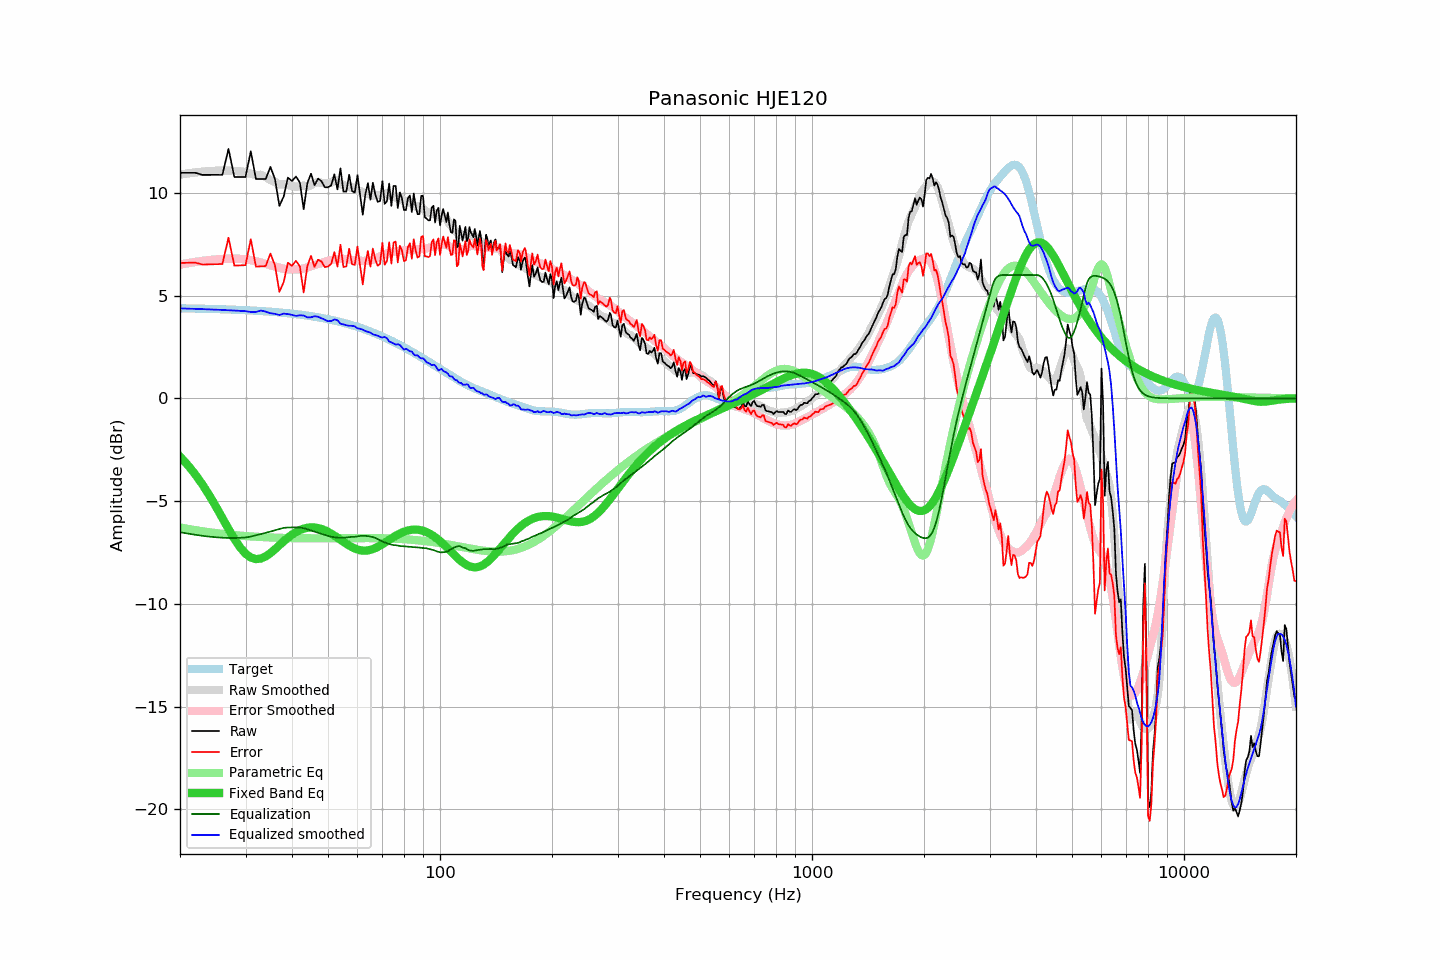

The table this chart was drawn from, first rows:
frequency, raw, error, smoothed, error_smoothed, equalization, parametric_eq, equalized_raw, equalized_smoothed, target
20, 10.97, 6.59, 10.89, 6.51, -6.51, -2.83, 4.46, 4.38, 4.38
21, 10.97, 6.59, 10.94, 6.58, -6.58, -3.25, 4.39, 4.37, 4.38
22, 10.97, 6.60, 10.99, 6.64, -6.64, -3.71, 4.33, 4.35, 4.37
23, 10.87, 6.51, 11.03, 6.69, -6.69, -4.20, 4.18, 4.34, 4.36
24, 10.87, 6.52, 11.06, 6.73, -6.73, -4.73, 4.14, 4.33, 4.35
25, 10.87, 6.53, 11.07, 6.76, -6.76, -5.27, 4.11, 4.32, 4.34
26, 10.87, 6.54, 11.08, 6.78, -6.78, -5.82, 4.09, 4.30, 4.33
27, 12.14, 7.82, 11.08, 6.79, -6.79, -6.35, 5.35, 4.29, 4.32
28, 10.77, 6.46, 11.06, 6.79, -6.79, -6.84, 3.98, 4.27, 4.31
29, 10.77, 6.47, 11.04, 6.78, -6.78, -7.25, 3.99, 4.26, 4.30
30, 10.77, 6.48, 11.01, 6.77, -6.77, -7.55, 4.00, 4.24, 4.29
31, 12.02, 7.74, 10.93, 6.72, -6.72, -7.74, 5.30, 4.20, 4.28
32, 10.67, 6.41, 10.87, 6.66, -6.66, -7.82, 4.01, 4.20, 4.26
33, 10.67, 6.42, 10.88, 6.60, -6.60, -7.79, 4.07, 4.27, 4.25
34, 10.67, 6.44, 10.76, 6.54, -6.54, -7.69, 4.13, 4.22, 4.23
35, 11.26, 7.04, 10.62, 6.48, -6.48, -7.53, 4.78, 4.14, 4.22
36, 10.67, 6.47, 10.53, 6.41, -6.41, -7.34, 4.26, 4.11, 4.20
37, 9.36, 5.18, 10.41, 6.35, -6.35, -7.14, 3.01, 4.06, 4.18
38, 9.82, 5.66, 10.42, 6.30, -6.30, -6.95, 3.52, 4.12, 4.16
39, 10.74, 6.60, 10.38, 6.28, -6.28, -6.78, 4.46, 4.10, 4.14
40, 10.57, 6.45, 10.34, 6.28, -6.28, -6.63, 4.29, 4.06, 4.12
41, 10.79, 6.69, 10.29, 6.28, -6.28, -6.51, 4.51, 4.01, 4.10
42, 10.50, 6.43, 10.32, 6.29, -6.29, -6.41, 4.22, 4.04, 4.08
43, 9.20, 5.15, 10.35, 6.32, -6.32, -6.34, 2.89, 4.03, 4.05
44, 10.47, 6.44, 10.31, 6.37, -6.37, -6.29, 4.10, 3.94, 4.03
45, 10.93, 6.93, 10.37, 6.43, -6.43, -6.28, 4.50, 3.94, 4.00
46, 10.37, 6.40, 10.48, 6.48, -6.48, -6.28, 3.89, 4.00, 3.97
47, 10.69, 6.75, 10.51, 6.54, -6.54, -6.31, 4.15, 3.97, 3.94
48, 10.57, 6.66, 10.49, 6.59, -6.59, -6.35, 3.98, 3.90, 3.91
49, 10.27, 6.39, 10.47, 6.64, -6.64, -6.42, 3.63, 3.83, 3.88
50, 10.27, 6.42, 10.45, 6.69, -6.69, -6.49, 3.58, 3.75, 3.85
51, 10.36, 6.54, 10.49, 6.73, -6.73, -6.58, 3.63, 3.76, 3.82
52, 10.90, 7.12, 10.59, 6.75, -6.75, -6.68, 4.15, 3.84, 3.79
53, 10.16, 6.41, 10.58, 6.78, -6.78, -6.78, 3.38, 3.81, 3.75
54, 11.19, 7.48, 10.42, 6.79, -6.79, -6.88, 4.40, 3.63, 3.71
55, 10.06, 6.38, 10.38, 6.78, -6.78, -6.98, 3.28, 3.60, 3.68
56, 10.06, 6.42, 10.32, 6.76, -6.76, -7.07, 3.30, 3.56, 3.64
57, 10.88, 7.28, 10.27, 6.74, -6.74, -7.16, 4.14, 3.53, 3.60
58, 10.09, 6.53, 10.26, 6.73, -6.73, -7.24, 3.36, 3.53, 3.56
59, 10.01, 6.49, 10.24, 6.73, -6.73, -7.30, 3.28, 3.50, 3.52
60, 10.86, 7.38, 10.12, 6.72, -6.72, -7.35, 4.15, 3.40, 3.48
61, 9.86, 6.43, 10.08, 6.69, -6.69, -7.39, 3.17, 3.39, 3.43
62, 8.93, 5.54, 10.03, 6.68, -6.68, -7.41, 2.25, 3.34, 3.39
63, 9.93, 6.59, 9.96, 6.69, -6.69, -7.41, 3.24, 3.28, 3.34
64, 10.47, 7.17, 9.93, 6.70, -6.70, -7.40, 3.77, 3.23, 3.30
65, 9.66, 6.41, 9.92, 6.72, -6.72, -7.37, 2.94, 3.20, 3.25
66, 10.49, 7.29, 9.86, 6.75, -6.75, -7.33, 3.74, 3.12, 3.21
67, 9.91, 6.75, 9.87, 6.79, -6.79, -7.28, 3.12, 3.08, 3.16
68, 9.56, 6.45, 9.89, 6.84, -6.84, -7.23, 2.72, 3.05, 3.11
69, 9.60, 6.54, 9.90, 6.90, -6.90, -7.16, 2.70, 2.99, 3.06
70, 10.57, 7.56, 9.92, 6.96, -6.96, -7.09, 3.61, 2.96, 3.01
71, 9.46, 6.50, 10.00, 7.01, -7.01, -7.02, 2.45, 2.99, 2.96
72, 9.59, 6.68, 9.97, 7.05, -7.05, -6.95, 2.54, 2.92, 2.91
73, 10.45, 7.59, 9.86, 7.09, -7.09, -6.88, 3.36, 2.77, 2.86
74, 9.36, 6.56, 9.84, 7.11, -7.11, -6.81, 2.25, 2.73, 2.80
75, 10.33, 7.58, 9.81, 7.14, -7.14, -6.75, 3.19, 2.67, 2.75
76, 10.33, 7.63, 9.76, 7.15, -7.15, -6.68, 3.18, 2.62, 2.70
77, 9.26, 6.61, 9.80, 7.16, -7.16, -6.63, 2.10, 2.63, 2.65
78, 10.02, 7.43, 9.78, 7.18, -7.18, -6.57, 2.84, 2.60, 2.59
79, 9.73, 7.19, 9.67, 7.19, -7.19, -6.53, 2.54, 2.48, 2.54
... 553 more rows
